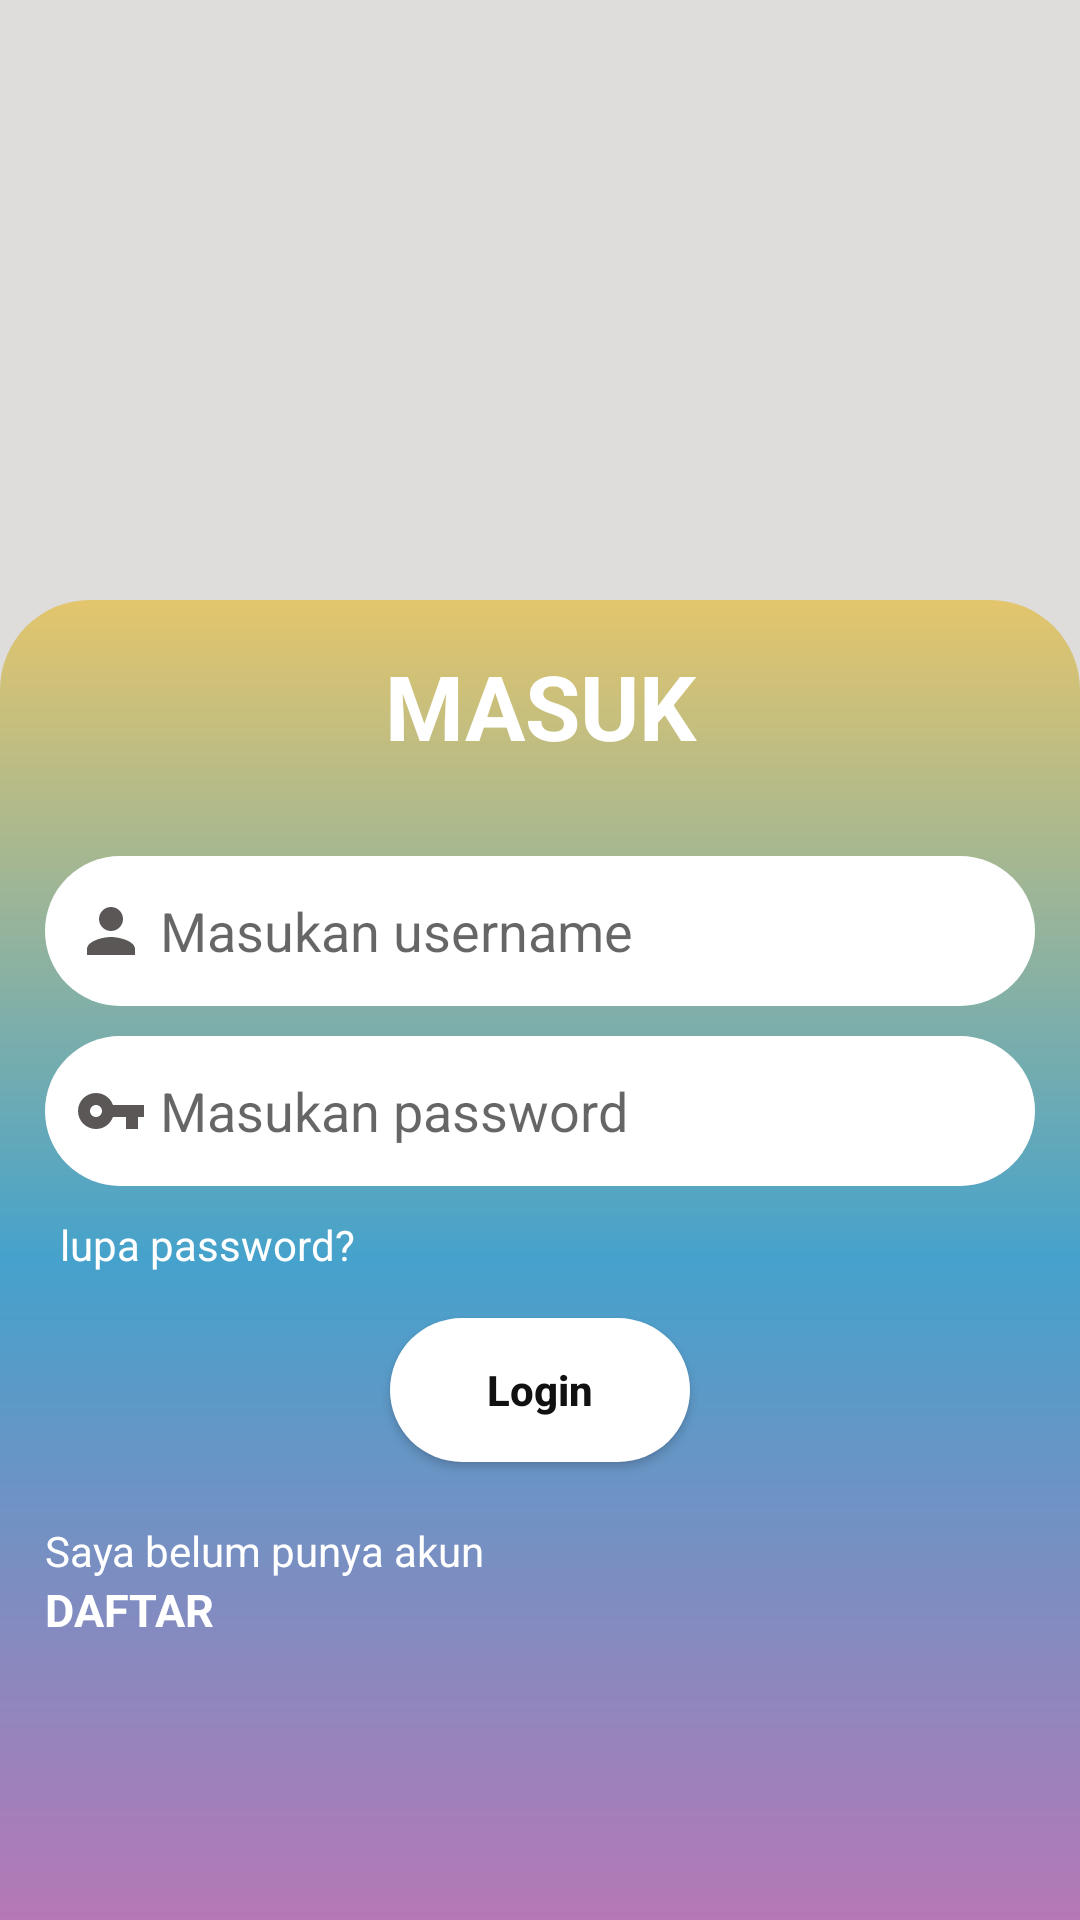

Here is an Android app screen rendered from its layout file. Give the layout XML and the strings, colors and styles it references.
<!-- AndroidManifest.xml: application theme Theme.Tugas1PBM -->
<!-- res/layout/activity_main.xml -->
<?xml version="1.0" encoding="utf-8"?>
<LinearLayout xmlns:android="http://schemas.android.com/apk/res/android"
    xmlns:app="http://schemas.android.com/apk/res-auto"
    xmlns:tools="http://schemas.android.com/tools"
    android:layout_width="match_parent"
    android:layout_height="match_parent"
    android:orientation="vertical"
    android:background="#DFDCDC"
    tools:context=".MainActivity">
    
    <LinearLayout
        android:layout_gravity="center"
        android:layout_width="match_parent"
        android:layout_height="500dp"
        android:layout_weight="1.5">

        <ImageView
            android:layout_width="wrap_content"
            android:layout_height="100dp"
            android:layout_gravity="center"
            android:src="@drawable/logo" />
    </LinearLayout>

    <LinearLayout
        android:orientation="vertical"
        android:layout_width="match_parent"
        android:layout_height="match_parent"
        android:padding="15dp"
        android:background="@drawable/bg_gradasi"
        android:layout_weight="1">

        <TextView
            android:layout_width="match_parent"
            android:layout_height="wrap_content"
            android:text="MASUK"
            android:textSize="30dp"
            android:textColor="#fff"
            android:textAlignment="center"
            android:textStyle="bold"/>

        <EditText
            android:inputType="text"
            android:id="@+id/username"
            android:layout_marginTop="30dp"
            android:layout_width="match_parent"
            android:layout_height="50dp"
            android:hint=" Masukan username"
            android:drawableStart="@drawable/user"
            android:background="@drawable/form"
            android:layout_marginBottom="10dp"
            android:padding="10dp"/>


        <EditText
            android:id="@+id/password"
            android:layout_width="match_parent"
            android:layout_height="50dp"
            android:hint=" Masukan password"
            android:inputType="textPassword"
            android:drawableStart="@drawable/key"
            android:background="@drawable/form"
            android:padding="10dp"/>

        <TextView
            android:layout_width="match_parent"
            android:layout_height="wrap_content"
            android:text="lupa password?"
            android:textColor="#fff"
            android:layout_marginTop="5dp"
            android:padding="5dp"/>

        <Button
            android:id="@+id/btn_login"
            android:layout_marginTop="10dp"
            android:background="@drawable/form"
            android:textColor="#111"
            android:textAllCaps="false"
            android:textStyle="bold"
            android:layout_gravity="center"
            android:layout_width="100dp"
            android:layout_height="wrap_content"
            android:text="Login" />

        <TextView
            android:layout_width="match_parent"
            android:layout_height="wrap_content"
            android:text="Saya belum punya akun"
            android:textColor="#fff"
            android:layout_marginTop="20dp"/>

        <TextView
            android:textStyle="bold"
            android:textSize="15dp"
            android:layout_width="match_parent"
            android:layout_height="wrap_content"
            android:text="DAFTAR"
            android:textColor="#fff"/>

    </LinearLayout>

</LinearLayout>
<!-- resources referenced by this layout -->
<resources>
  <!-- drawable bg_gradasi (drawable) -->
  <?xml version="1.0" encoding="utf-8"?>
  <shape
      xmlns:android="http://schemas.android.com/apk/res/android"
      android:shape="rectangle">
      <corners android:topLeftRadius="30dp"
          android:topRightRadius="30dp"/>
  
  
  
      <gradient
          android:type="linear"
          android:startColor="#E3C56C"
          android:centerColor="#45A2CC"
          android:endColor="#B678B6"
          android:angle="270"
          />
  
  </shape>
  <!-- drawable form (drawable) -->
  <?xml version="1.0" encoding="utf-8"?>
  <shape android:shape="rectangle"
      xmlns:android="http://schemas.android.com/apk/res/android">
      <solid android:color="#fff"/>
      <corners android:radius="30dp"/>
  </shape>
  <!-- drawable key (drawable) -->
  <vector android:height="24dp" android:tint="#5B5757"
      android:viewportHeight="24" android:viewportWidth="24"
      android:width="24dp" xmlns:android="http://schemas.android.com/apk/res/android">
      <path android:fillColor="@android:color/white" android:pathData="M12.65,10C11.83,7.67 9.61,6 7,6c-3.31,0 -6,2.69 -6,6s2.69,6 6,6c2.61,0 4.83,-1.67 5.65,-4H17v4h4v-4h2v-4H12.65zM7,14c-1.1,0 -2,-0.9 -2,-2s0.9,-2 2,-2 2,0.9 2,2 -0.9,2 -2,2z"/>
  </vector>
  <!-- drawable user (drawable) -->
  <vector android:height="24dp" android:tint="#5B5757"
      android:viewportHeight="24" android:viewportWidth="24"
      android:width="24dp" xmlns:android="http://schemas.android.com/apk/res/android">
      <path android:fillColor="@android:color/white" android:pathData="M12,12c2.21,0 4,-1.79 4,-4s-1.79,-4 -4,-4 -4,1.79 -4,4 1.79,4 4,4zM12,14c-2.67,0 -8,1.34 -8,4v2h16v-2c0,-2.66 -5.33,-4 -8,-4z"/>
  </vector>
  <style name="Theme.Tugas1PBM" parent="Theme.MaterialComponents.DayNight.NoActionBar">
          
          <item name="colorPrimary">@color/purple_500</item>
          <item name="colorPrimaryVariant">@color/purple_700</item>
          <item name="colorOnPrimary">@color/white</item>
          
          <item name="colorSecondary">@color/teal_200</item>
          <item name="colorSecondaryVariant">@color/teal_700</item>
          <item name="colorOnSecondary">@color/black</item>
          
          <item name="android:statusBarColor" tools:targetApi="l">?attr/colorPrimaryVariant</item>
          
      </style>
  <!-- not gathered from this repository: default colours our renderer supplied (Android Studio template values) -->
  <color name="purple_500">#FF6200EE</color>
  <color name="purple_700">#FF3700B3</color>
  <color name="teal_200">#FF03DAC5</color>
  <color name="teal_700">#FF018786</color>
  <color name="black">#FF000000</color>
  <color name="white">#FFFFFFFF</color>
</resources>
